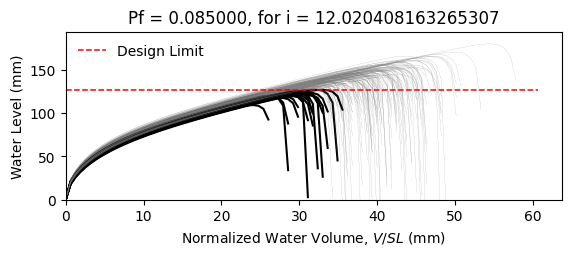

Source data for this figure (header and first rows):
W8X15, L = 360.0 in, slope = 0.020833333333333332 in/in, dead load = 6.944444444444444e-05 kip/in…
zwlim AISC Appendix 2, zwlim DAMP, zwlim Proposed for ASCE 7, zwlim Neglect Ponding, dhnom Denver, dhnom New York, dhnom New Orleans, dh Denver, dh New York, dh New Orleans, dmax
4.386, 2.972, 4.318, 7.564, 0.6209, 0.6209, 0.6209, 2.654, 2.654, 2.654, 5.662, Safe, 
4.386, 2.972, 4.318, 7.564, 0.6209, 0.6209, 0.6209, 2.654, 2.654, 2.654, 5.321, Safe, 
4.386, 2.972, 4.318, 7.564, 0.6209, 0.6209, 0.6209, 2.654, 2.654, 2.654, 5.404, Safe, 
4.386, 2.972, 4.318, 7.564, 0.6209, 0.6209, 0.6209, 2.654, 2.654, 2.654, 6.15, Safe, 
4.386, 2.972, 4.318, 7.564, 0.6209, 0.6209, 0.6209, 2.654, 2.654, 2.654, 4.783, Fail, 
4.386, 2.972, 4.318, 7.564, 0.6209, 0.6209, 0.6209, 2.654, 2.654, 2.654, 7.088, Safe, 
4.386, 2.972, 4.318, 7.564, 0.6209, 0.6209, 0.6209, 2.654, 2.654, 2.654, 5.571, Safe, 
4.386, 2.972, 4.318, 7.564, 0.6209, 0.6209, 0.6209, 2.654, 2.654, 2.654, 5.154, Safe, 
4.386, 2.972, 4.318, 7.564, 0.6209, 0.6209, 0.6209, 2.654, 2.654, 2.654, 5.845, Safe, 
4.386, 2.972, 4.318, 7.564, 0.6209, 0.6209, 0.6209, 2.654, 2.654, 2.654, 5.489, Safe, 
4.386, 2.972, 4.318, 7.564, 0.6209, 0.6209, 0.6209, 2.654, 2.654, 2.654, 4.707, Fail, 
4.386, 2.972, 4.318, 7.564, 0.6209, 0.6209, 0.6209, 2.654, 2.654, 2.654, 4.716, Fail, 
4.386, 2.972, 4.318, 7.564, 0.6209, 0.6209, 0.6209, 2.654, 2.654, 2.654, 6.154, Safe, 
4.386, 2.972, 4.318, 7.564, 0.6209, 0.6209, 0.6209, 2.654, 2.654, 2.654, 5.285, Safe, 
4.386, 2.972, 4.318, 7.564, 0.6209, 0.6209, 0.6209, 2.654, 2.654, 2.654, 5.833, Safe, 
4.386, 2.972, 4.318, 7.564, 0.6209, 0.6209, 0.6209, 2.654, 2.654, 2.654, 5.518, Safe, 
4.386, 2.972, 4.318, 7.564, 0.6209, 0.6209, 0.6209, 2.654, 2.654, 2.654, 5.675, Safe, 
4.386, 2.972, 4.318, 7.564, 0.6209, 0.6209, 0.6209, 2.654, 2.654, 2.654, 6.253, Safe, 
4.386, 2.972, 4.318, 7.564, 0.6209, 0.6209, 0.6209, 2.654, 2.654, 2.654, 5.256, Safe, 
4.386, 2.972, 4.318, 7.564, 0.6209, 0.6209, 0.6209, 2.654, 2.654, 2.654, 5.624, Safe, 
4.386, 2.972, 4.318, 7.564, 0.6209, 0.6209, 0.6209, 2.654, 2.654, 2.654, 5.067, Safe, 
4.386, 2.972, 4.318, 7.564, 0.6209, 0.6209, 0.6209, 2.654, 2.654, 2.654, 5.921, Safe, 
4.386, 2.972, 4.318, 7.564, 0.6209, 0.6209, 0.6209, 2.654, 2.654, 2.654, 5.568, Safe, 
4.386, 2.972, 4.318, 7.564, 0.6209, 0.6209, 0.6209, 2.654, 2.654, 2.654, 5.595, Safe, 
4.386, 2.972, 4.318, 7.564, 0.6209, 0.6209, 0.6209, 2.654, 2.654, 2.654, 5.602, Safe, 
4.386, 2.972, 4.318, 7.564, 0.6209, 0.6209, 0.6209, 2.654, 2.654, 2.654, 5.003, Fail, 
4.386, 2.972, 4.318, 7.564, 0.6209, 0.6209, 0.6209, 2.654, 2.654, 2.654, 5.965, Safe, 
4.386, 2.972, 4.318, 7.564, 0.6209, 0.6209, 0.6209, 2.654, 2.654, 2.654, 5.386, Safe, 
4.386, 2.972, 4.318, 7.564, 0.6209, 0.6209, 0.6209, 2.654, 2.654, 2.654, 5.296, Safe, 
4.386, 2.972, 4.318, 7.564, 0.6209, 0.6209, 0.6209, 2.654, 2.654, 2.654, 6.025, Safe, 
4.386, 2.972, 4.318, 7.564, 0.6209, 0.6209, 0.6209, 2.654, 2.654, 2.654, 6.058, Safe, 
4.386, 2.972, 4.318, 7.564, 0.6209, 0.6209, 0.6209, 2.654, 2.654, 2.654, 5.674, Safe, 
4.386, 2.972, 4.318, 7.564, 0.6209, 0.6209, 0.6209, 2.654, 2.654, 2.654, 5.371, Safe, 
4.386, 2.972, 4.318, 7.564, 0.6209, 0.6209, 0.6209, 2.654, 2.654, 2.654, 6.178, Safe, 
4.386, 2.972, 4.318, 7.564, 0.6209, 0.6209, 0.6209, 2.654, 2.654, 2.654, 5.869, Safe, 
4.386, 2.972, 4.318, 7.564, 0.6209, 0.6209, 0.6209, 2.654, 2.654, 2.654, 5.244, Safe, 
4.386, 2.972, 4.318, 7.564, 0.6209, 0.6209, 0.6209, 2.654, 2.654, 2.654, 5.573, Safe, 
4.386, 2.972, 4.318, 7.564, 0.6209, 0.6209, 0.6209, 2.654, 2.654, 2.654, 5.924, Safe, 
4.386, 2.972, 4.318, 7.564, 0.6209, 0.6209, 0.6209, 2.654, 2.654, 2.654, 6.173, Safe, 
4.386, 2.972, 4.318, 7.564, 0.6209, 0.6209, 0.6209, 2.654, 2.654, 2.654, 4.775, Fail, 
4.386, 2.972, 4.318, 7.564, 0.6209, 0.6209, 0.6209, 2.654, 2.654, 2.654, 6.535, Safe, 
4.386, 2.972, 4.318, 7.564, 0.6209, 0.6209, 0.6209, 2.654, 2.654, 2.654, 5.538, Safe, 
4.386, 2.972, 4.318, 7.564, 0.6209, 0.6209, 0.6209, 2.654, 2.654, 2.654, 5.432, Safe, 
4.386, 2.972, 4.318, 7.564, 0.6209, 0.6209, 0.6209, 2.654, 2.654, 2.654, 5.723, Safe, 
4.386, 2.972, 4.318, 7.564, 0.6209, 0.6209, 0.6209, 2.654, 2.654, 2.654, 5.983, Safe, 
4.386, 2.972, 4.318, 7.564, 0.6209, 0.6209, 0.6209, 2.654, 2.654, 2.654, 5.107, Safe, 
4.386, 2.972, 4.318, 7.564, 0.6209, 0.6209, 0.6209, 2.654, 2.654, 2.654, 5.698, Safe, 
4.386, 2.972, 4.318, 7.564, 0.6209, 0.6209, 0.6209, 2.654, 2.654, 2.654, 5.114, Safe, 
4.386, 2.972, 4.318, 7.564, 0.6209, 0.6209, 0.6209, 2.654, 2.654, 2.654, 5.641, Safe, 
4.386, 2.972, 4.318, 7.564, 0.6209, 0.6209, 0.6209, 2.654, 2.654, 2.654, 5.182, Safe, 
4.386, 2.972, 4.318, 7.564, 0.6209, 0.6209, 0.6209, 2.654, 2.654, 2.654, 5.838, Safe, 
4.386, 2.972, 4.318, 7.564, 0.6209, 0.6209, 0.6209, 2.654, 2.654, 2.654, 4.704, Fail, 
4.386, 2.972, 4.318, 7.564, 0.6209, 0.6209, 0.6209, 2.654, 2.654, 2.654, 5.743, Safe, 
4.386, 2.972, 4.318, 7.564, 0.6209, 0.6209, 0.6209, 2.654, 2.654, 2.654, 5.35, Safe, 
4.386, 2.972, 4.318, 7.564, 0.6209, 0.6209, 0.6209, 2.654, 2.654, 2.654, 6.323, Safe, 
4.386, 2.972, 4.318, 7.564, 0.6209, 0.6209, 0.6209, 2.654, 2.654, 2.654, 5.003, Fail, 
4.386, 2.972, 4.318, 7.564, 0.6209, 0.6209, 0.6209, 2.654, 2.654, 2.654, 5.458, Safe, 
4.386, 2.972, 4.318, 7.564, 0.6209, 0.6209, 0.6209, 2.654, 2.654, 2.654, 5.137, Safe, 
4.386, 2.972, 4.318, 7.564, 0.6209, 0.6209, 0.6209, 2.654, 2.654, 2.654, 5.127, Safe, 
... 142 more rows
